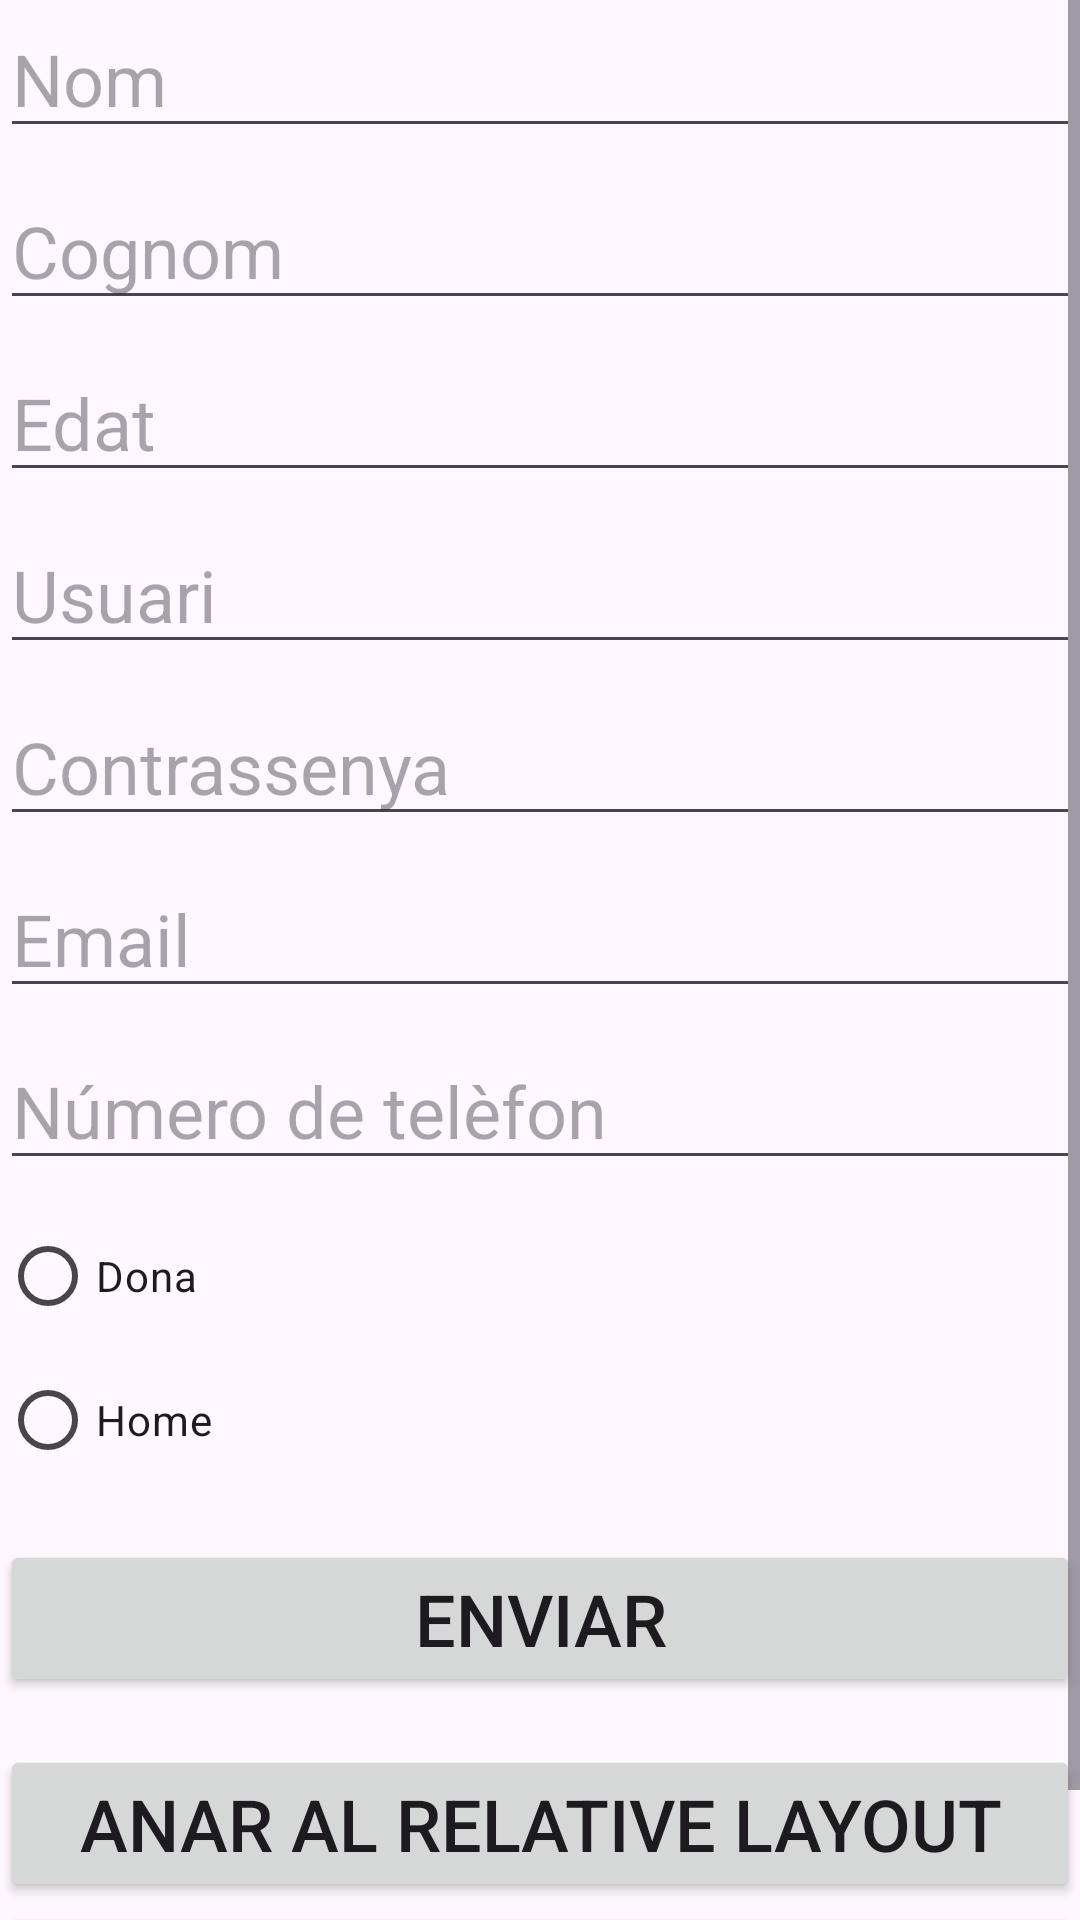

Layout XML and referenced resources for this Android screen:
<!-- AndroidManifest.xml: application theme Theme.Victor_Vallecillos_UF1_ACT11 -->
<!-- res/layout/activity_constraint_layout.xml -->
<?xml version="1.0" encoding="utf-8"?>
<ScrollView xmlns:android="http://schemas.android.com/apk/res/android"
    xmlns:app="http://schemas.android.com/apk/res-auto"
    xmlns:tools="http://schemas.android.com/tools"
    android:layout_width="match_parent"
    android:layout_height="match_parent"
    android:fillViewport="true">

    <androidx.constraintlayout.widget.ConstraintLayout
        android:id="@+id/main"
        android:layout_width="match_parent"
        android:layout_height="wrap_content"
        tools:context=".ConstraintLayoutActivity">

        <EditText
            android:id="@+id/nameField"
            android:layout_width="0dp"
            android:layout_height="wrap_content"
            android:hint="@string/nameField"
            android:inputType="textPersonName"
            android:textSize="24sp"
            app:layout_constraintTop_toTopOf="parent"
            app:layout_constraintStart_toStartOf="parent"
            app:layout_constraintEnd_toEndOf="parent"
            android:layout_marginBottom="8dp"/>

        <EditText
            android:id="@+id/lastNameField"
            android:layout_width="0dp"
            android:layout_height="wrap_content"
            android:hint="@string/lastNameField"
            android:inputType="textPersonName"
            android:textSize="24sp"
            app:layout_constraintTop_toBottomOf="@id/nameField"
            app:layout_constraintStart_toStartOf="parent"
            app:layout_constraintEnd_toEndOf="parent"
            android:layout_marginTop="8dp"
            android:layout_marginBottom="8dp"/>

        <EditText
            android:id="@+id/ageField"
            android:layout_width="0dp"
            android:layout_height="wrap_content"
            android:hint="@string/ageField"
            android:inputType="number"
            android:textSize="24sp"
            app:layout_constraintTop_toBottomOf="@id/lastNameField"
            app:layout_constraintStart_toStartOf="parent"
            app:layout_constraintEnd_toEndOf="parent"
            android:layout_marginTop="8dp"
            android:layout_marginBottom="8dp"/>

        <EditText
            android:id="@+id/userField"
            android:layout_width="0dp"
            android:layout_height="wrap_content"
            android:hint="@string/userField"
            android:inputType="text"
            android:textSize="24sp"
            app:layout_constraintTop_toBottomOf="@id/ageField"
            app:layout_constraintStart_toStartOf="parent"
            app:layout_constraintEnd_toEndOf="parent"
            android:layout_marginTop="8dp"
            android:layout_marginBottom="8dp"/>

        <EditText
            android:id="@+id/passwordField"
            android:layout_width="0dp"
            android:layout_height="wrap_content"
            android:hint="@string/passwordField"
            android:inputType="textPassword"
            android:textSize="24sp"
            app:layout_constraintTop_toBottomOf="@id/userField"
            app:layout_constraintStart_toStartOf="parent"
            app:layout_constraintEnd_toEndOf="parent"
            android:layout_marginTop="8dp"
            android:layout_marginBottom="8dp"/>

        <EditText
            android:id="@+id/emailField"
            android:layout_width="0dp"
            android:layout_height="wrap_content"
            android:hint="@string/emailField"
            android:inputType="textEmailAddress"
            android:textSize="24sp"
            app:layout_constraintTop_toBottomOf="@id/passwordField"
            app:layout_constraintStart_toStartOf="parent"
            app:layout_constraintEnd_toEndOf="parent"
            android:layout_marginTop="8dp"
            android:layout_marginBottom="8dp"/>

        <EditText
            android:id="@+id/phoneField"
            android:layout_width="0dp"
            android:layout_height="wrap_content"
            android:hint="@string/phoneField"
            android:inputType="phone"
            android:textSize="24sp"
            app:layout_constraintTop_toBottomOf="@id/emailField"
            app:layout_constraintStart_toStartOf="parent"
            app:layout_constraintEnd_toEndOf="parent"
            android:layout_marginTop="8dp"
            android:layout_marginBottom="8dp"/>

        <RadioGroup
            android:id="@+id/genderRadioGroup"
            android:layout_width="0dp"
            android:layout_height="wrap_content"
            app:layout_constraintTop_toBottomOf="@id/phoneField"
            app:layout_constraintStart_toStartOf="parent"
            app:layout_constraintEnd_toEndOf="parent"
            android:layout_marginTop="8dp"
            android:layout_marginBottom="8dp">

            <RadioButton
                android:id="@+id/radioButtonFemale"
                android:layout_width="match_parent"
                android:layout_height="wrap_content"
                android:text="@string/female" />

            <RadioButton
                android:id="@+id/radioButtonMale"
                android:layout_width="match_parent"
                android:layout_height="wrap_content"
                android:text="@string/male" />
        </RadioGroup>

        <Button
            android:id="@+id/registerButton"
            android:layout_width="0dp"
            android:layout_height="wrap_content"
            android:text="@string/registerButton"
            android:textSize="24sp"
            app:layout_constraintTop_toBottomOf="@id/genderRadioGroup"
            app:layout_constraintStart_toStartOf="parent"
            app:layout_constraintEnd_toEndOf="parent"
            android:layout_marginTop="16dp"/>

        <Button
            android:id="@+id/relativeLayoutButton"
            android:layout_width="0dp"
            android:layout_height="wrap_content"
            android:text="@string/changeRelativeLayout"
            android:textSize="24sp"
            app:layout_constraintTop_toBottomOf="@id/registerButton"
            app:layout_constraintStart_toStartOf="parent"
            app:layout_constraintEnd_toEndOf="parent"
            android:layout_marginTop="16dp"
            android:layout_marginBottom="16dp"/>

        <Button
            android:id="@+id/linearLayoutButton"
            android:layout_width="0dp"
            android:layout_height="wrap_content"
            android:text="@string/changeLinearLayout"
            android:textSize="24sp"
            app:layout_constraintEnd_toEndOf="parent"
            app:layout_constraintStart_toStartOf="parent"
            app:layout_constraintTop_toBottomOf="@id/relativeLayoutButton" />

    </androidx.constraintlayout.widget.ConstraintLayout>
</ScrollView>
<!-- resources referenced by this layout -->
<resources>
  <string name="ageField">Edat</string>
  <string name="changeLinearLayout">Anar al linear layout</string>
  <string name="changeRelativeLayout">Anar al relative layout</string>
  <string name="emailField">Email</string>
  <string name="female">Dona</string>
  <string name="lastNameField">Cognom</string>
  <string name="male">Home</string>
  <string name="nameField">Nom</string>
  <string name="passwordField">Contrassenya</string>
  <string name="phoneField">Número de telèfon</string>
  <string name="registerButton">Enviar</string>
  <string name="userField">Usuari</string>
  <style name="Theme.Victor_Vallecillos_UF1_ACT11" parent="Base.Theme.Victor_Vallecillos_UF1_ACT11" />
  <style name="Base.Theme.Victor_Vallecillos_UF1_ACT11" parent="Theme.Material3.DayNight.NoActionBar">
          
          
      </style>
</resources>
